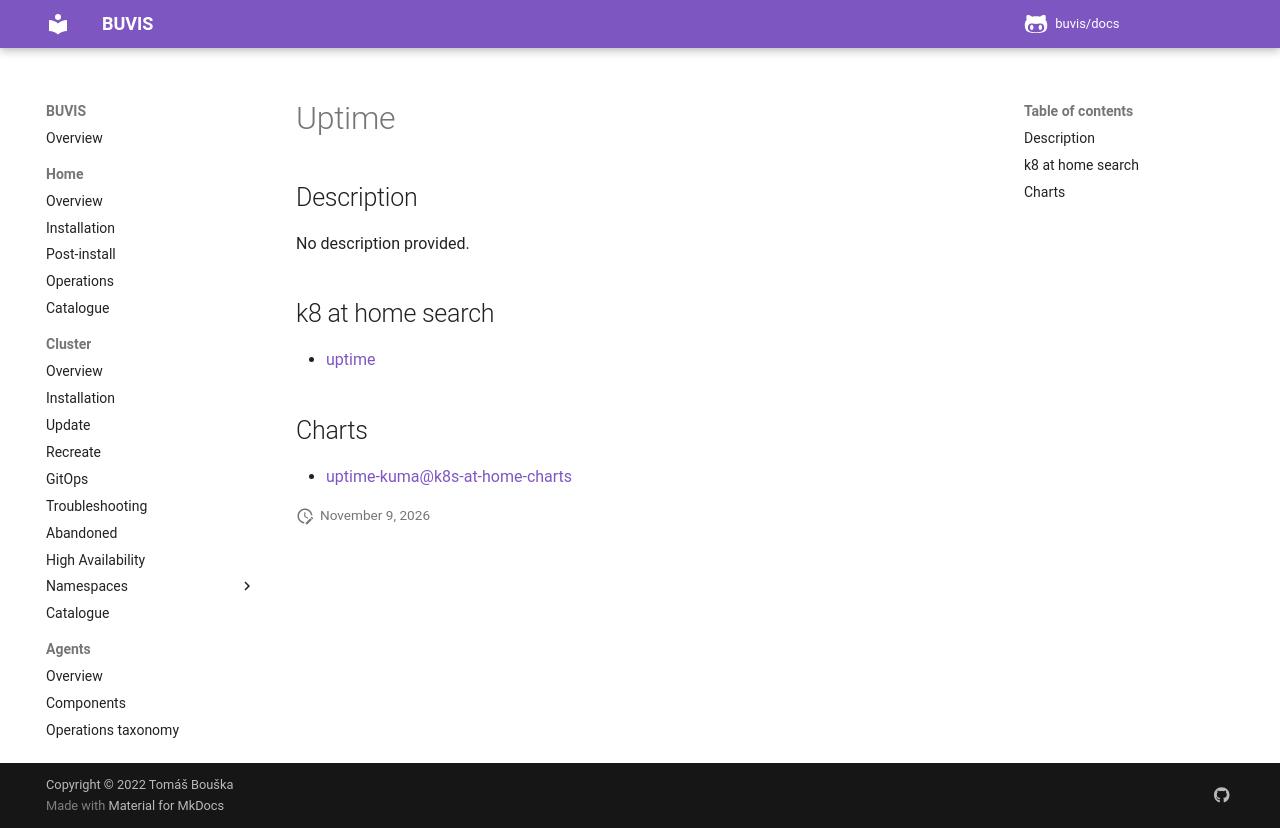

repository: buvis/docs · page: cluster/catalogue/uptime/index.html · generator: mkdocs

# Uptime

## Description

No description provided.

## k8 at home search

- [uptime](https://nanne.dev/k8s-at-home-search/#/uptime)

## Charts

- [uptime-kuma@k8s-at-home-charts](https://k8s-at-home.com/charts/)
